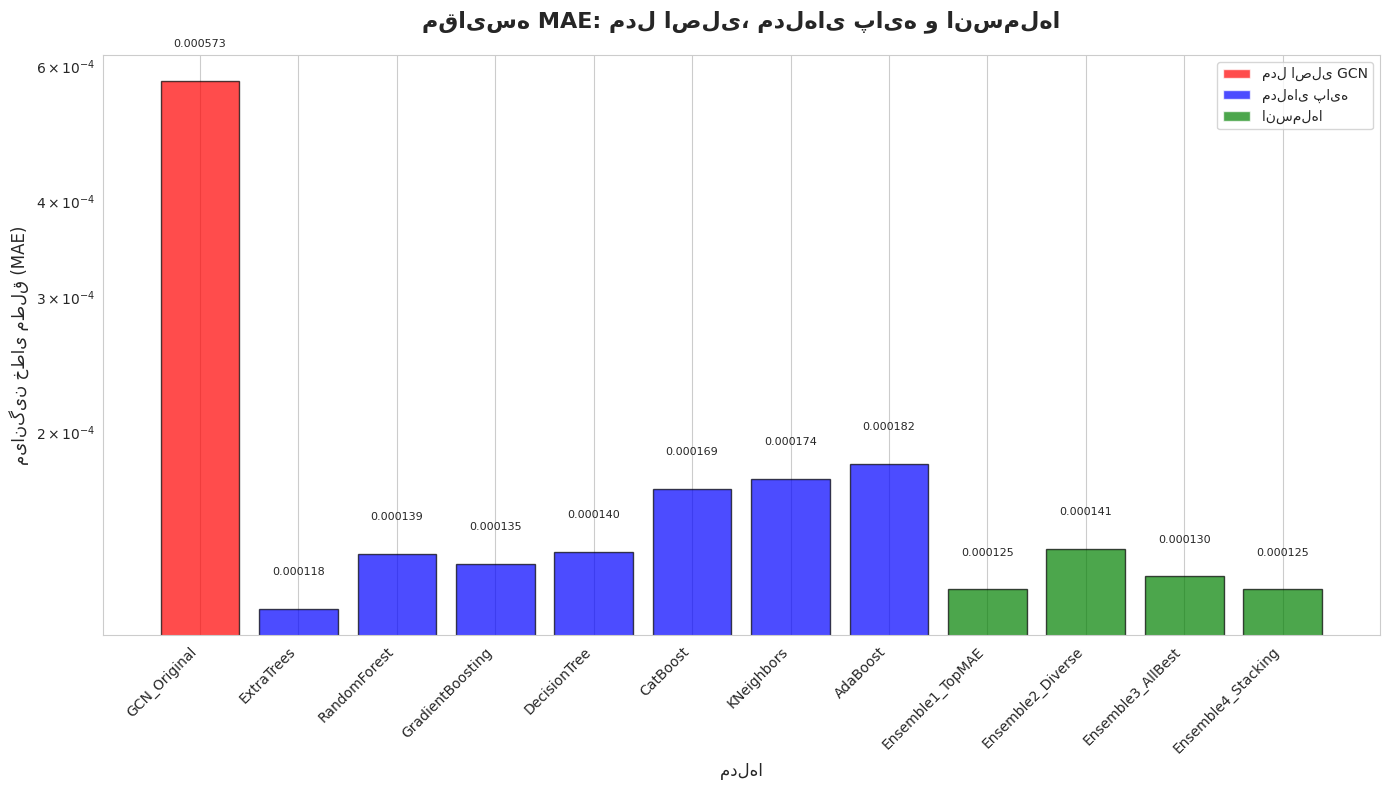
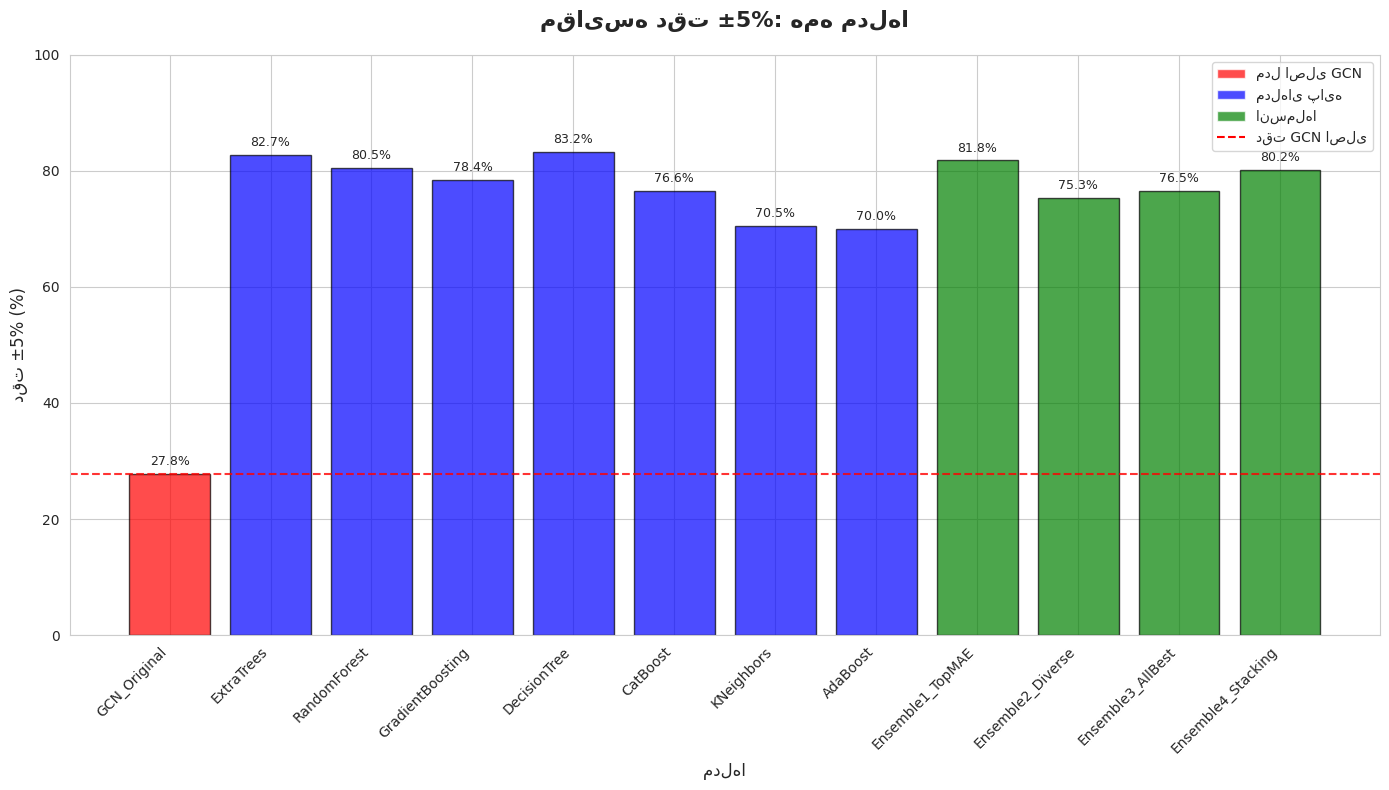
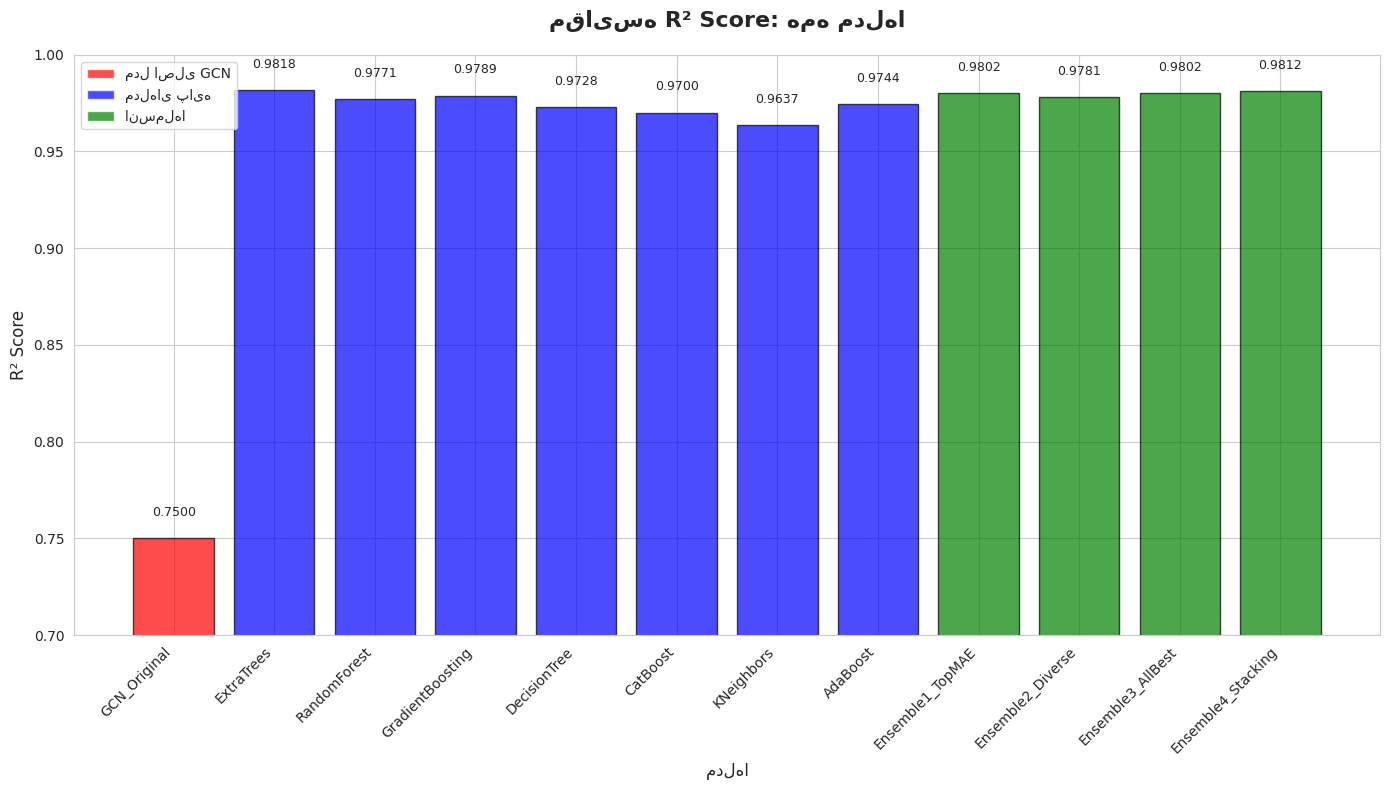
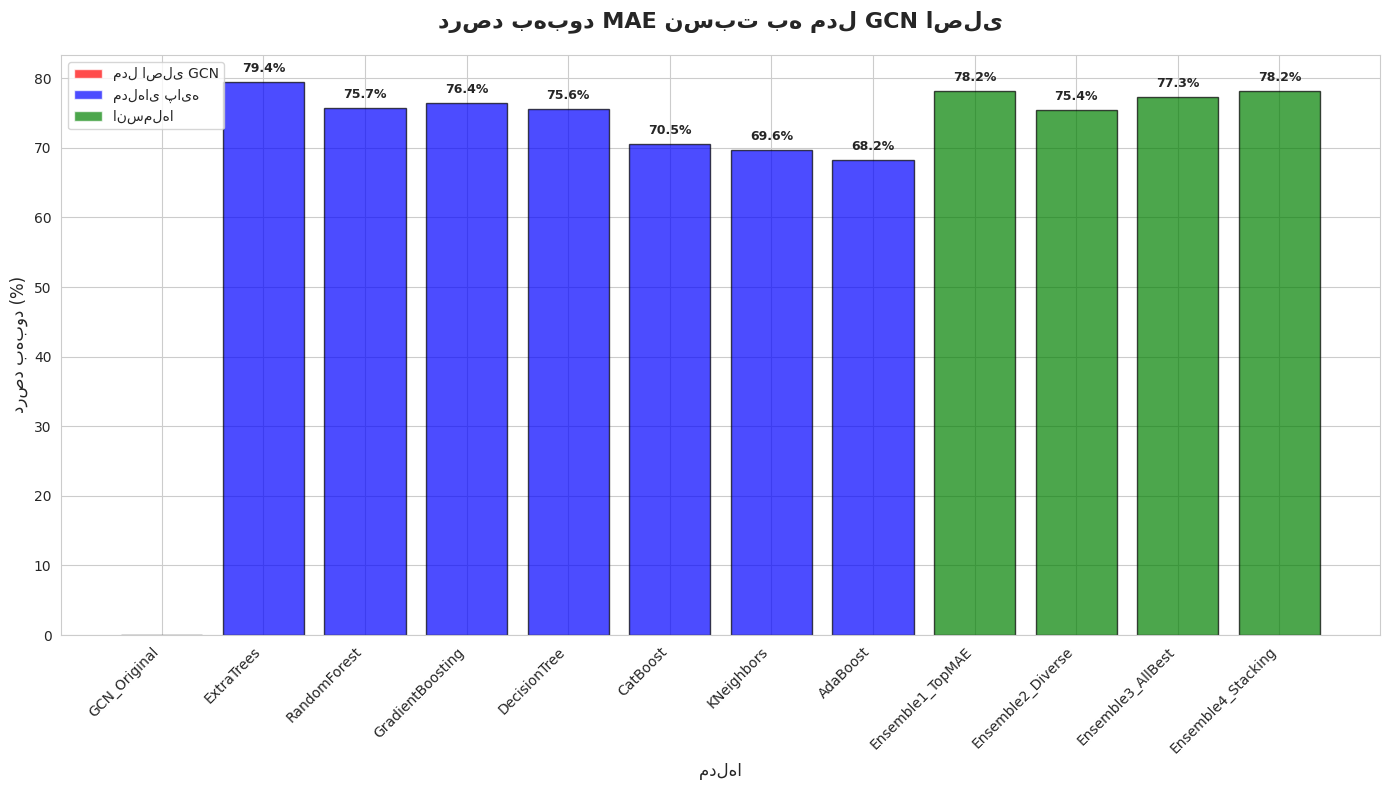
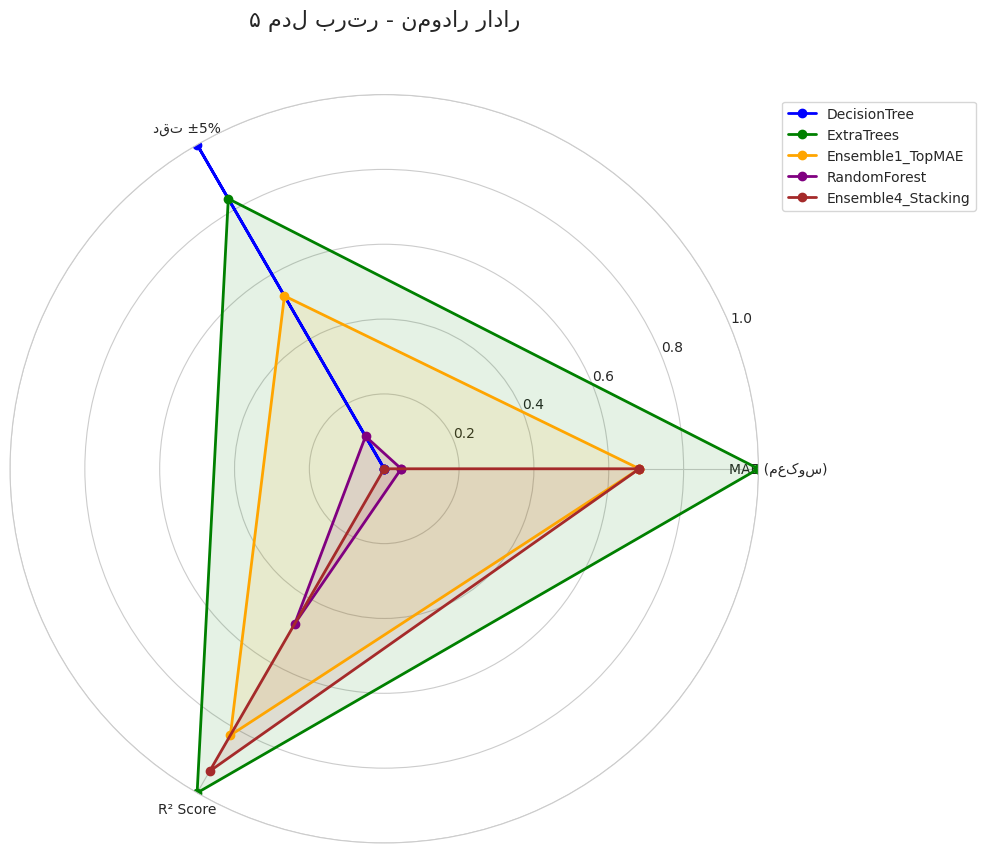

These figures' Python source, in order:
import pandas as pd
import numpy as np
import matplotlib.pyplot as plt
import seaborn as sns
from pathlib import Path

# تنظیمات اولیه
plt.rcParams['font.family'] = 'DejaVu Sans'
sns.set_style("whitegrid")

def create_simple_comparison():
    """ایجاد نمودارهای ساده برای مقایسه نتایج"""
    
    # داده‌های نتایج از گزارش شما
    data = {
        'model': [
            'GCN_Original', 'ExtraTrees', 'RandomForest', 'GradientBoosting', 
            'DecisionTree', 'CatBoost', 'KNeighbors', 'AdaBoost',
            'Ensemble1_TopMAE', 'Ensemble2_Diverse', 'Ensemble3_AllBest', 'Ensemble4_Stacking'
        ],
        'mae': [
            0.000573, 0.000118, 0.000139, 0.000135,
            0.000140, 0.000169, 0.000174, 0.000182,
            0.000125, 0.000141, 0.000130, 0.000125
        ],
        'accuracy_5%': [
            27.8, 82.7, 80.5, 78.4,
            83.2, 76.6, 70.5, 70.0,
            81.8, 75.3, 76.5, 80.2
        ],
        'r2_score': [
            0.7500, 0.9818, 0.9771, 0.9789,
            0.9728, 0.9700, 0.9637, 0.9744,
            0.9802, 0.9781, 0.9802, 0.9812
        ],
        'type': [
            'original', 'base', 'base', 'base', 'base', 'base', 'base', 'base',
            'ensemble', 'ensemble', 'ensemble', 'ensemble'
        ]
    }
    
    df = pd.DataFrame(data)
    
    # ایجاد دایرکتوری خروجی
    output_dir = Path("simple_comparison")
    output_dir.mkdir(exist_ok=True)
    
    # 1. نمودار MAE
    plt.figure(figsize=(14, 8))
    colors = ['red' if t == 'original' else 'blue' if t == 'base' else 'green' for t in df['type']]
    
    bars = plt.bar(df['model'], df['mae'], color=colors, alpha=0.7, edgecolor='black')
    plt.title('مقایسه MAE: مدل اصلی، مدل‌های پایه و انسمل‌ها', fontsize=16, fontweight='bold', pad=20)
    plt.xlabel('مدل‌ها', fontsize=12)
    plt.ylabel('میانگین خطای مطلق (MAE)', fontsize=12)
    plt.xticks(rotation=45, ha='right')
    plt.yscale('log')  # استفاده از مقیاس لگاریتمی برای نمایش بهتر
    
    # اضافه کردن مقادیر روی نمودار
    for bar, value in zip(bars, df['mae']):
        plt.text(bar.get_x() + bar.get_width()/2, bar.get_height() * 1.1, 
                f'{value:.6f}', ha='center', va='bottom', fontsize=8, rotation=0)
    
    # اضافه کردن راهنما
    from matplotlib.patches import Patch
    legend_elements = [
        Patch(facecolor='red', alpha=0.7, label='مدل اصلی GCN'),
        Patch(facecolor='blue', alpha=0.7, label='مدل‌های پایه'),
        Patch(facecolor='green', alpha=0.7, label='انسمل‌ها')
    ]
    plt.legend(handles=legend_elements, loc='upper right')
    
    plt.tight_layout()
    plt.savefig(output_dir / 'mae_comparison.png', dpi=300, bbox_inches='tight')
    plt.show()
    
    # 2. نمودار دقت ±5%
    plt.figure(figsize=(14, 8))
    bars = plt.bar(df['model'], df['accuracy_5%'], color=colors, alpha=0.7, edgecolor='black')
    plt.title('مقایسه دقت ±5%: همه مدل‌ها', fontsize=16, fontweight='bold', pad=20)
    plt.xlabel('مدل‌ها', fontsize=12)
    plt.ylabel('دقت ±5% (%)', fontsize=12)
    plt.xticks(rotation=45, ha='right')
    plt.ylim(0, 100)
    
    # اضافه کردن مقادیر روی نمودار
    for bar, value in zip(bars, df['accuracy_5%']):
        plt.text(bar.get_x() + bar.get_width()/2, bar.get_height() + 1, 
                f'{value:.1f}%', ha='center', va='bottom', fontsize=9)
    
    # خط برای دقت GCN اصلی
    plt.axhline(y=27.8, color='red', linestyle='--', alpha=0.8, label='دقت GCN اصلی')
    
    plt.legend(handles=legend_elements + [plt.Line2D([0], [0], color='red', linestyle='--', label='دقت GCN اصلی')])
    plt.tight_layout()
    plt.savefig(output_dir / 'accuracy_comparison.png', dpi=300, bbox_inches='tight')
    plt.show()
    
    # 3. نمودار R² score
    plt.figure(figsize=(14, 8))
    bars = plt.bar(df['model'], df['r2_score'], color=colors, alpha=0.7, edgecolor='black')
    plt.title('مقایسه R² Score: همه مدل‌ها', fontsize=16, fontweight='bold', pad=20)
    plt.xlabel('مدل‌ها', fontsize=12)
    plt.ylabel('R² Score', fontsize=12)
    plt.xticks(rotation=45, ha='right')
    plt.ylim(0.7, 1.0)
    
    # اضافه کردن مقادیر روی نمودار
    for bar, value in zip(bars, df['r2_score']):
        plt.text(bar.get_x() + bar.get_width()/2, bar.get_height() + 0.01, 
                f'{value:.4f}', ha='center', va='bottom', fontsize=9)
    
    plt.legend(handles=legend_elements)
    plt.tight_layout()
    plt.savefig(output_dir / 'r2_comparison.png', dpi=300, bbox_inches='tight')
    plt.show()
    
    # 4. نمودار بهبود نسبت به GCN اصلی
    gcn_mae = df[df['model'] == 'GCN_Original']['mae'].values[0]
    improvements = [(gcn_mae - mae) / gcn_mae * 100 for mae in df['mae']]
    
    plt.figure(figsize=(14, 8))
    colors_improve = ['gray' if t == 'original' else 'blue' if t == 'base' else 'green' for t in df['type']]
    
    bars = plt.bar(df['model'], improvements, color=colors_improve, alpha=0.7, edgecolor='black')
    plt.title('درصد بهبود MAE نسبت به مدل GCN اصلی', fontsize=16, fontweight='bold', pad=20)
    plt.xlabel('مدل‌ها', fontsize=12)
    plt.ylabel('درصد بهبود (%)', fontsize=12)
    plt.xticks(rotation=45, ha='right')
    
    # اضافه کردن مقادیر روی نمودار
    for bar, value in zip(bars, improvements):
        if value > 0:  # فقط برای مدل‌های بهتر از GCN
            plt.text(bar.get_x() + bar.get_width()/2, bar.get_height() + 1, 
                    f'{value:.1f}%', ha='center', va='bottom', fontsize=9, fontweight='bold')
    
    plt.legend(handles=legend_elements)
    plt.tight_layout()
    plt.savefig(output_dir / 'improvement_comparison.png', dpi=300, bbox_inches='tight')
    plt.show()
    
    # 5. نمودار رادار برای ۵ مدل برتر
    top_models = df[df['model'] != 'GCN_Original'].nlargest(5, 'accuracy_5%')
    
    # نرمال‌سازی داده‌ها برای نمودار رادار
    categories = ['MAE (معکوس)', 'دقت ±5%', 'R² Score']
    
    def normalize_data(values, reverse=False):
        min_val = min(values)
        max_val = max(values)
        if reverse:
            return [(max_val - v) / (max_val - min_val) for v in values]
        return [(v - min_val) / (max_val - min_val) for v in values]
    
    # محاسبه مقادیر نرمال‌شده
    mae_norm = normalize_data(top_models['mae'], reverse=True)
    acc_norm = normalize_data(top_models['accuracy_5%'])
    r2_norm = normalize_data(top_models['r2_score'])
    
    # ایجاد نمودار رادار
    fig = plt.figure(figsize=(10, 10))
    ax = fig.add_subplot(111, polar=True)
    
    angles = np.linspace(0, 2*np.pi, len(categories), endpoint=False).tolist()
    angles += angles[:1]  # بستن دایره
    
    colors_radar = ['blue', 'green', 'orange', 'purple', 'brown']
    
    for i, (_, row) in enumerate(top_models.iterrows()):
        values = [mae_norm[i], acc_norm[i], r2_norm[i]]
        values += values[:1]  # بستن دایره
        
        ax.plot(angles, values, 'o-', linewidth=2, label=row['model'], color=colors_radar[i])
        ax.fill(angles, values, alpha=0.1, color=colors_radar[i])
    
    ax.set_xticks(angles[:-1])
    ax.set_xticklabels(categories)
    ax.set_ylim(0, 1)
    plt.title('۵ مدل برتر - نمودار رادار', size=16, y=1.08)
    plt.legend(loc='upper right', bbox_to_anchor=(1.3, 1.0))
    plt.tight_layout()
    plt.savefig(output_dir / 'top5_radar.png', dpi=300, bbox_inches='tight')
    plt.show()
    
    print("✅ تمام نمودارها با موفقیت ایجاد شدند!")
    print(f"📁 نمودارها در پوشه {output_dir} ذخیره شدند")
    
    # نمایش خلاصه نتایج
    print("\n🏆 خلاصه نتایج:")
    print("=" * 50)
    print(f"بهترین مدل پایه: {df[df['type'] == 'base'].loc[df[df['type'] == 'base']['mae'].idxmin()]['model']}")
    print(f"بهترین انسمل: {df[df['type'] == 'ensemble'].loc[df[df['type'] == 'ensemble']['mae'].idxmin()]['model']}")
    print(f"بیشترین بهبود: {max(improvements):.1f}%")
    print(f"بهترین دقت ±5%: {df['accuracy_5%'].max():.1f}%")

if __name__ == "__main__":
    create_simple_comparison()
